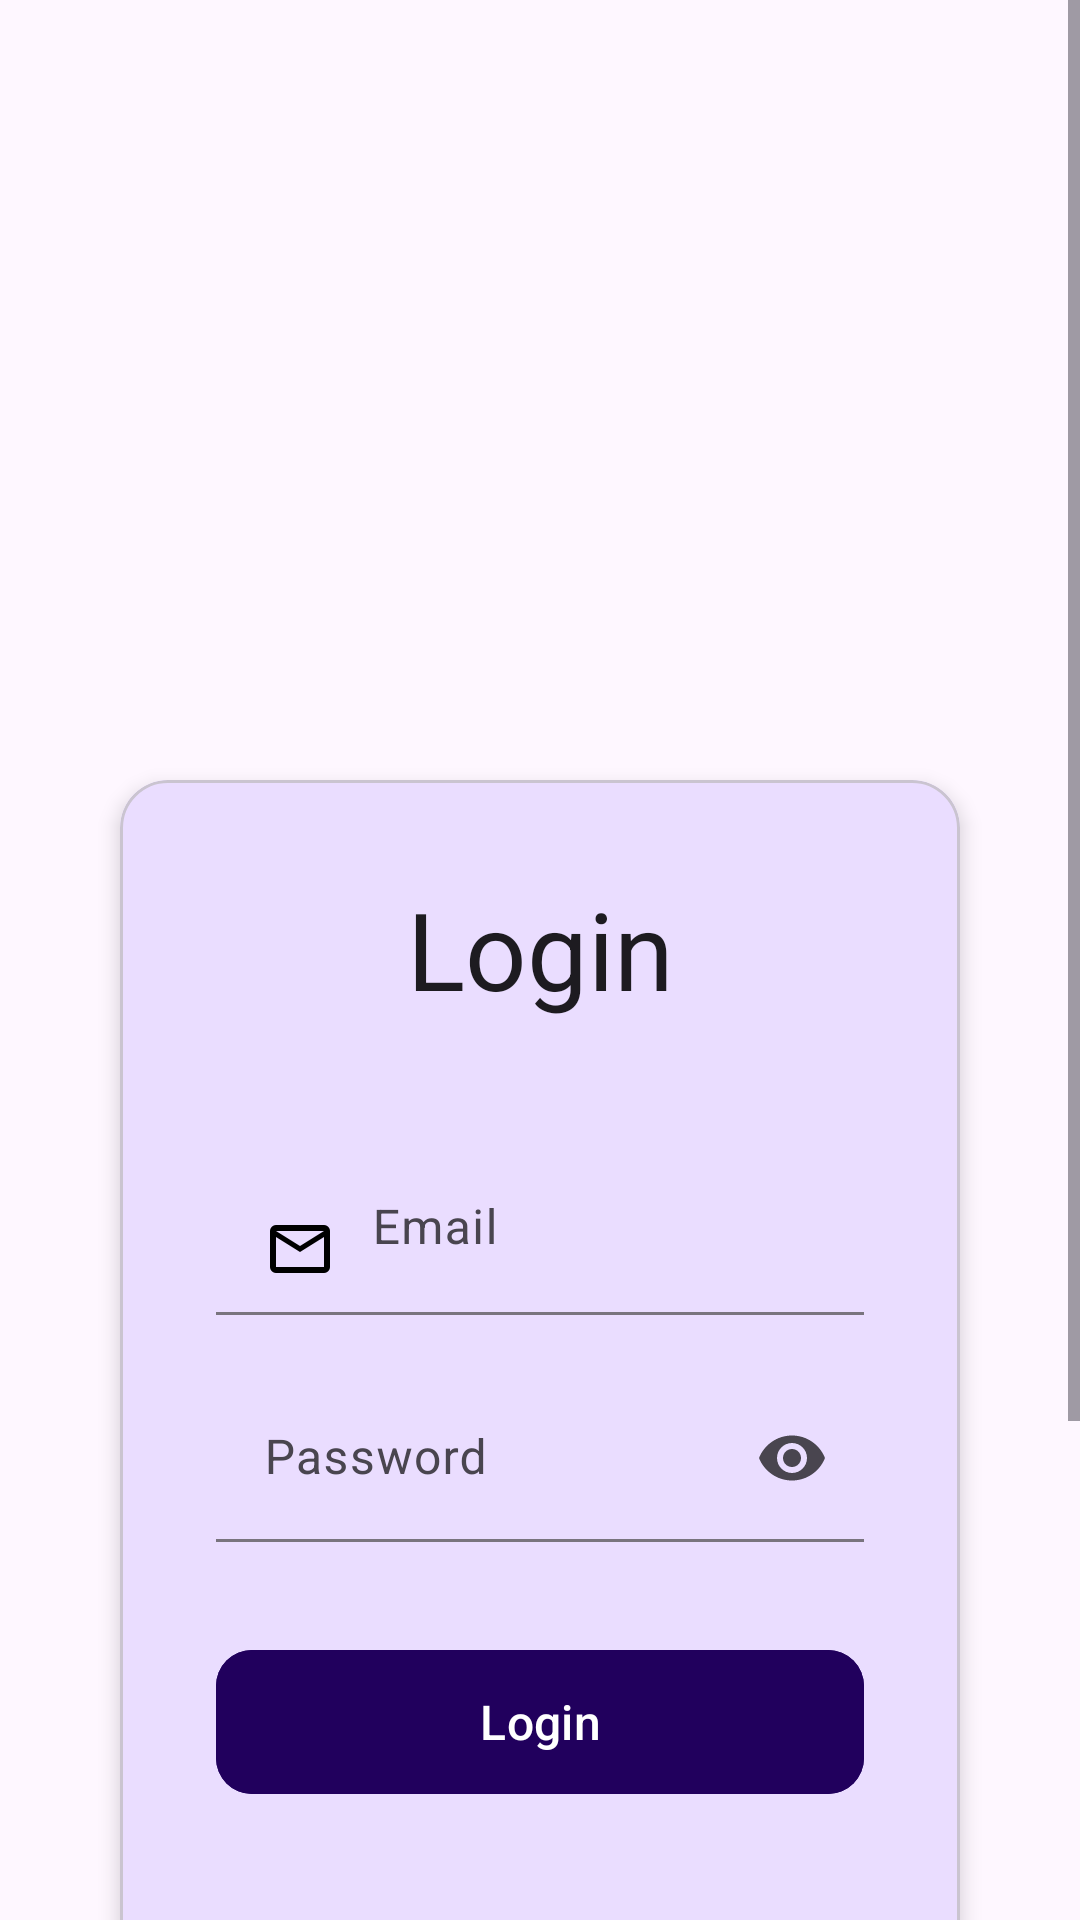

Write the Android layout XML for this screen, with the resource values it uses.
<!-- AndroidManifest.xml: application theme Theme.Khabar -->
<!-- res/layout/activity_auth.xml -->
<?xml version="1.0" encoding="utf-8"?>
<ScrollView xmlns:android="http://schemas.android.com/apk/res/android"
    xmlns:app="http://schemas.android.com/apk/res-auto"
    xmlns:tools="http://schemas.android.com/tools"
    android:layout_width="match_parent"
    android:layout_height="match_parent"
    android:fillViewport="true"
    android:background="?attr/colorSurface">

    <androidx.constraintlayout.widget.ConstraintLayout
        android:layout_width="match_parent"
        android:layout_height="match_parent"
        android:padding="24dp">

        <ImageView
            android:id="@+id/headerImage1"
            android:layout_width="315dp"
            android:layout_height="236dp"
            android:backgroundTint="@color/on_primary_container_dark"
            android:scaleType="centerCrop"
            android:src="@drawable/your_image_here"
            app:layout_constraintLeft_toLeftOf="parent"
            app:layout_constraintRight_toRightOf="parent"
            app:layout_constraintTop_toTopOf="parent" />

        <com.google.android.material.card.MaterialCardView
            android:layout_width="0dp"
            android:layout_height="wrap_content"
            android:layout_marginHorizontal="16dp"
            app:cardCornerRadius="16dp"
            app:cardElevation="4dp"
            app:strokeWidth="1dp"
            app:strokeColor="?attr/colorOutlineVariant"
            app:layout_constraintBottom_toBottomOf="parent"
            app:layout_constraintTop_toBottomOf="@+id/headerImage1"
            app:layout_constraintStart_toStartOf="parent"
            app:layout_constraintEnd_toEndOf="parent">

            <LinearLayout
                android:layout_width="match_parent"
                android:layout_height="wrap_content"
                android:orientation="vertical"
                android:padding="32dp"
                android:background="@color/on_primary_container_dark">

                <TextView
                    android:id="@+id/titleText"
                    android:layout_width="match_parent"
                    android:layout_height="wrap_content"
                    android:layout_marginBottom="40dp"
                    android:gravity="center"
                    android:text="@string/login"
                    android:textAppearance="@style/TextAppearance.Material3.DisplaySmall"
                    android:textColor="?attr/colorOnSurface"/>

                <com.google.android.material.textfield.TextInputLayout
                    android:id="@+id/emailLayout"
                    style="@style/Widget.Material3.TextInputLayout.FilledBox"
                    android:layout_width="match_parent"
                    android:layout_height="wrap_content"
                    android:layout_marginBottom="20dp"
                    android:hint="@string/email"
                    app:boxCornerRadiusTopStart="12dp"
                    app:boxCornerRadiusTopEnd="12dp"
                    app:boxCornerRadiusBottomStart="12dp"
                    app:boxCornerRadiusBottomEnd="12dp">

                    <com.google.android.material.textfield.TextInputEditText
                        android:id="@+id/emailInput"
                        android:layout_width="match_parent"
                        android:layout_height="wrap_content"
                        android:drawableStart="@drawable/ic_mail"
                        android:drawablePadding="12dp"
                        android:backgroundTint="@color/transparent"
                        android:inputType="textEmailAddress"
                        android:textSize="16sp"/>

                </com.google.android.material.textfield.TextInputLayout>

                <com.google.android.material.textfield.TextInputLayout
                    android:id="@+id/passwordLayout"
                    style="@style/Widget.Material3.TextInputLayout.FilledBox"
                    android:layout_width="match_parent"
                    android:layout_height="wrap_content"
                    android:layout_marginBottom="32dp"
                    android:hint="@string/password"
                    app:endIconMode="password_toggle"
                    app:boxCornerRadiusTopStart="12dp"
                    app:boxCornerRadiusTopEnd="12dp"
                    app:boxCornerRadiusBottomStart="12dp"
                    app:boxCornerRadiusBottomEnd="12dp">

                    <com.google.android.material.textfield.TextInputEditText
                        android:id="@+id/passwordInput"
                        android:layout_width="match_parent"
                        android:layout_height="wrap_content"
                        android:background="@color/transparent"
                        android:drawableStart="@drawable/ic_password"
                        android:drawablePadding="12dp"
                        android:layout_gravity="center"
                        android:inputType="textPassword"
                        android:textSize="16sp"/>

                </com.google.android.material.textfield.TextInputLayout>

                <com.google.android.material.button.MaterialButton
                    android:id="@+id/authButton"
                    android:layout_width="match_parent"
                    android:layout_height="56dp"
                    android:layout_marginBottom="20dp"
                    android:text="@string/login"
                    android:backgroundTint="@color/on_primary_container"
                    android:textSize="16sp"
                    app:cornerRadius="12dp" />


                <ProgressBar
                    android:id="@+id/progressBar"
                    android:layout_width="24dp"
                    android:layout_height="24dp"
                    android:layout_gravity="center"
                    android:layout_marginBottom="20dp"
                    android:visibility="gone"/>

                <TextView
                    android:id="@+id/errorText"
                    android:layout_width="match_parent"
                    android:layout_height="wrap_content"
                    android:layout_marginBottom="20dp"
                    android:gravity="center"
                    android:textColor="?attr/colorError"
                    android:visibility="gone"
                    android:textSize="14sp"/>

                <LinearLayout
                    android:layout_width="match_parent"
                    android:layout_height="wrap_content"
                    android:layout_marginVertical="24dp"
                    android:orientation="horizontal"
                    android:gravity="center_vertical">

                    <View
                        android:layout_width="0dp"
                        android:layout_height="1dp"
                        android:layout_weight="1"
                        android:background="?attr/colorOutlineVariant"/>

                    <TextView
                        android:layout_width="wrap_content"
                        android:layout_height="wrap_content"
                        android:layout_marginHorizontal="16dp"
                        android:text="@string/or"
                        android:textSize="14sp"
                        android:textColor="?attr/colorOnSurfaceVariant"/>

                    <View
                        android:layout_width="0dp"
                        android:layout_height="1dp"
                        android:layout_weight="1"
                        android:background="?attr/colorOutlineVariant"/>

                </LinearLayout>


                <com.google.android.material.button.MaterialButton
                    android:id="@+id/googleSignInButton"
                    style="@style/Widget.Material3.Button.OutlinedButton"
                    android:layout_width="match_parent"
                    android:layout_height="56dp"
                    android:layout_marginBottom="16dp"
                    android:text="@string/continue_with_google"
                    android:textSize="16sp"
                    app:icon="@drawable/ic_google"
                    android:backgroundTint="@color/transparent"
                    app:iconGravity="textStart"
                    app:iconPadding="12dp"
                    app:cornerRadius="12dp"/>

                <com.google.android.material.button.MaterialButton
                    android:id="@+id/toggleButton"
                    style="@style/Widget.Material3.Button.TextButton"
                    android:layout_width="match_parent"
                    android:layout_height="48dp"
                    android:text="@string/no_account"
                    android:textColor="@color/text_neutral"
                    android:textSize="14sp"/>

            </LinearLayout>

        </com.google.android.material.card.MaterialCardView>

    </androidx.constraintlayout.widget.ConstraintLayout>

</ScrollView>
<!-- resources referenced by this layout -->
<resources>
  <color name="on_primary_container">#21005D</color>
  <color name="on_primary_container_dark">#EADDFF</color>
  <color name="text_neutral">#607D8B</color>
  <color name="transparent">#00000000</color>
  <!-- drawable ic_google (drawable) -->
  <vector xmlns:android="http://schemas.android.com/apk/res/android"
      android:width="24dp"
      android:height="24dp"
      android:viewportWidth="48"
      android:viewportHeight="48">
      <path
          android:pathData="M43.611,20.083H42V20H24v8h11.303c-1.649,4.657 -6.08,8 -11.303,8c-6.627,0 -12,-5.373 -12,-12c0,-6.627 5.373,-12 12,-12c3.059,0 5.842,1.154 7.961,3.039l5.657,-5.657C34.046,6.053 29.268,4 24,4C12.955,4 4,12.955 4,24c0,11.045 8.955,20 20,20c11.045,0 20,-8.955 20,-20C44,22.659 43.862,21.35 43.611,20.083z"
          android:fillColor="#FFC107"/>
      <path
          android:pathData="M6.306,14.691l6.571,4.819C14.655,15.108 18.961,12 24,12c3.059,0 5.842,1.154 7.961,3.039l5.657,-5.657C34.046,6.053 29.268,4 24,4C16.318,4 9.656,8.337 6.306,14.691z"
          android:fillColor="#FF3D00"/>
      <path
          android:pathData="M24,44c5.166,0 9.86,-1.977 13.409,-5.192l-6.19,-5.238C29.211,35.091 26.715,36 24,36c-5.202,0 -9.619,-3.317 -11.283,-7.946l-6.522,5.025C9.505,39.556 16.227,44 24,44z"
          android:fillColor="#4CAF50"/>
      <path
          android:pathData="M43.611,20.083H42V20H24v8h11.303c-0.792,2.237 -2.231,4.166 -4.087,5.571c0.001,-0.001 0.002,-0.001 0.003,-0.002l6.19,5.238C36.971,39.205 44,34 44,24C44,22.659 43.862,21.35 43.611,20.083z"
          android:fillColor="#1976D2"/>
  </vector>
  <!-- drawable ic_mail (drawable) -->
  <vector xmlns:android="http://schemas.android.com/apk/res/android"
      android:width="24dp"
      android:height="24dp"
      android:viewportWidth="960"
      android:viewportHeight="960">
      <path
          android:pathData="M160,800q-33,0 -56.5,-23.5T80,720v-480q0,-33 23.5,-56.5T160,160h640q33,0 56.5,23.5T880,240v480q0,33 -23.5,56.5T800,800L160,800ZM480,520L160,320v400h640v-400L480,520ZM480,440 L800,240L160,240l320,200ZM160,320v-80,480 -400Z"
          android:fillColor="#000000"/>
  </vector>
  <!-- drawable your_image_here: webp bitmap (mipmap-hdpi, 3390 bytes) -->
  <string name="continue_with_google">Continue with Google</string>
  <string name="email">Email</string>
  <string name="login">Login</string>
  <string name="no_account">Don\'t have an account? Sign Up</string>
  <string name="or">OR</string>
  <string name="password">Password</string>
  <style name="Theme.Khabar" parent="Base.Theme.Khabar" />
  <style name="Base.Theme.Khabar" parent="Theme.Material3.DayNight.NoActionBar">
          
          
      </style>
</resources>
